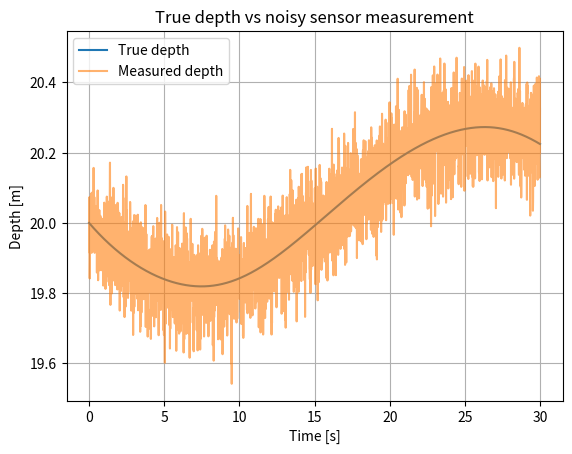
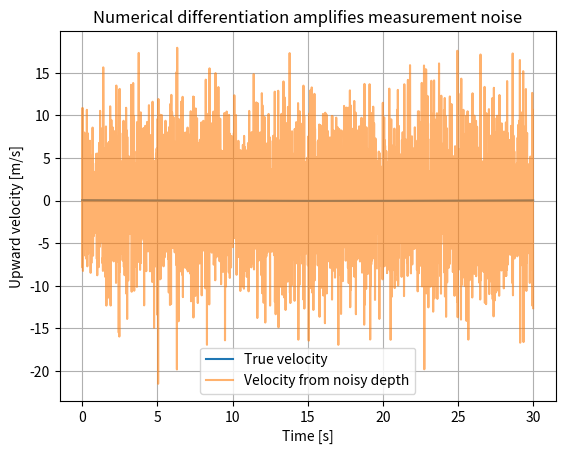
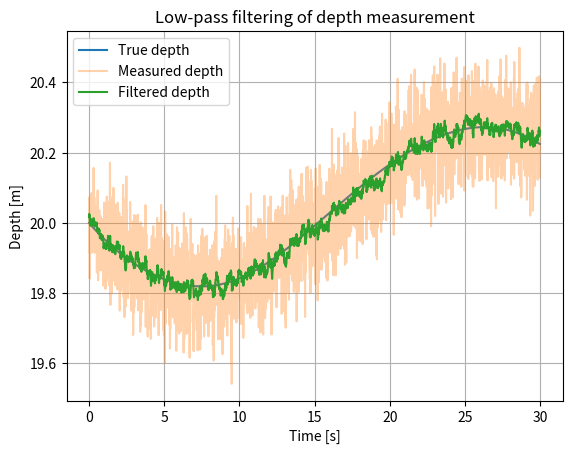
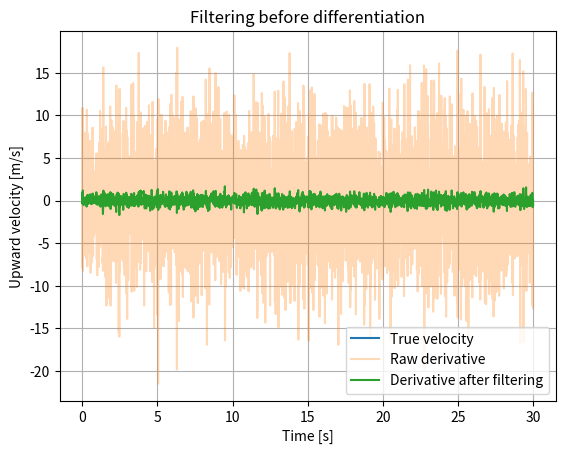
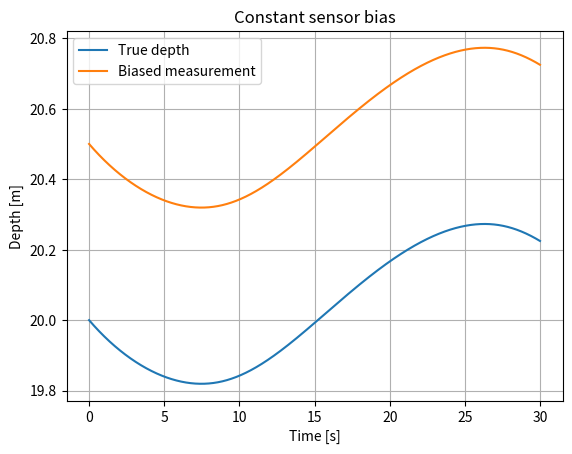
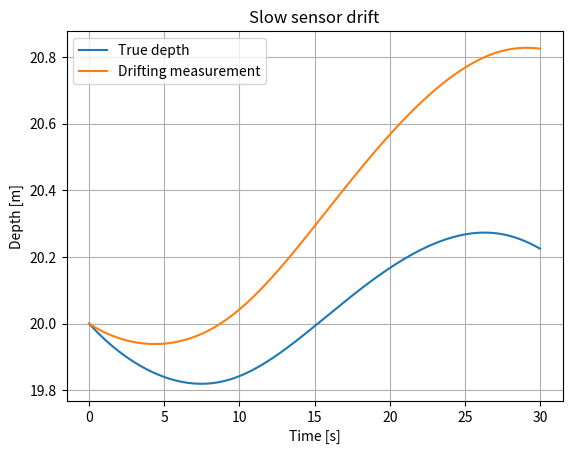
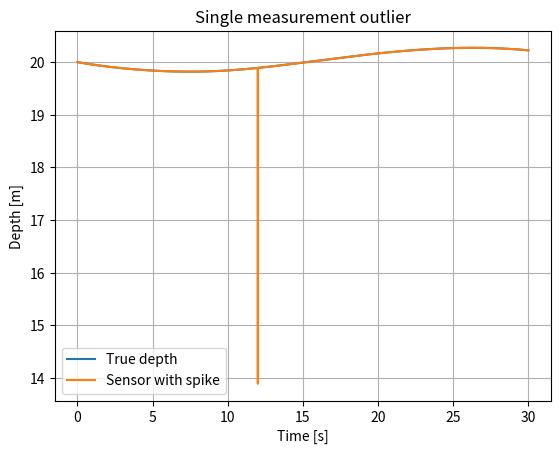
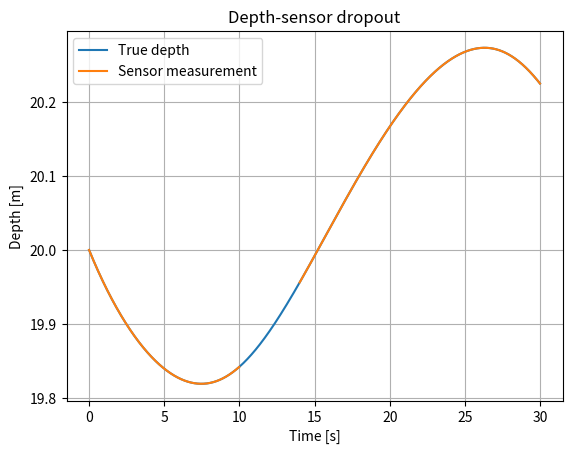
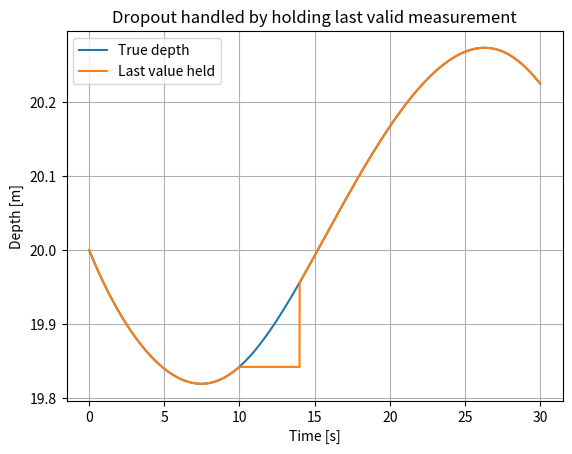
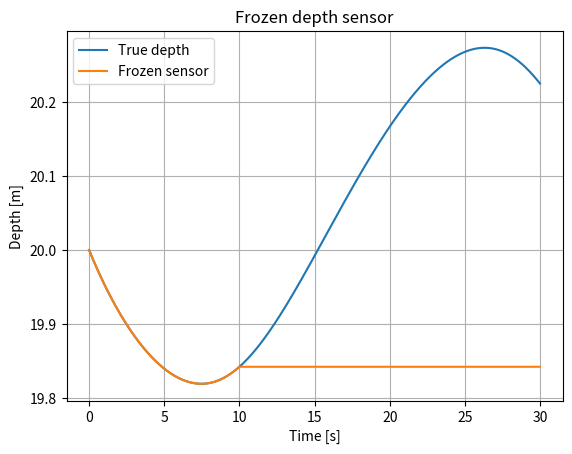
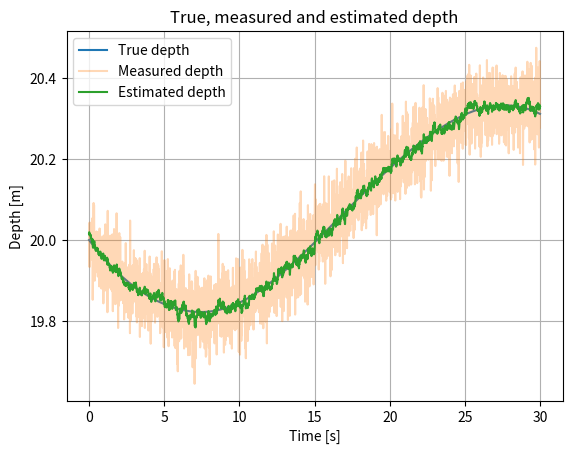
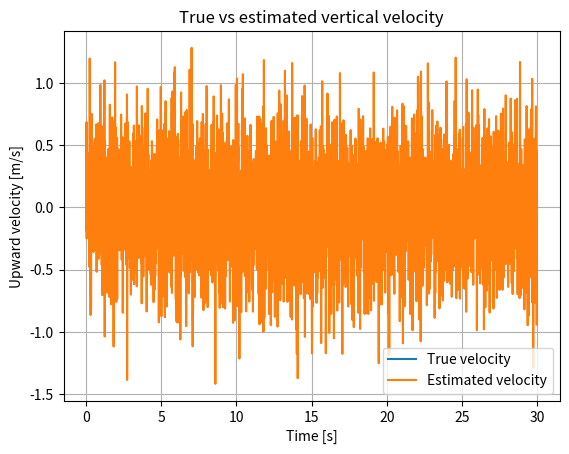
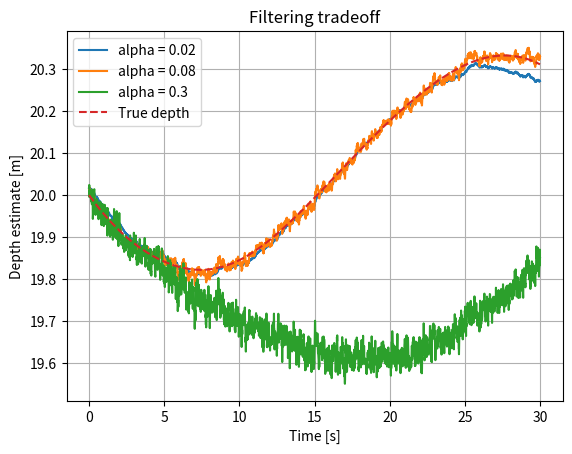
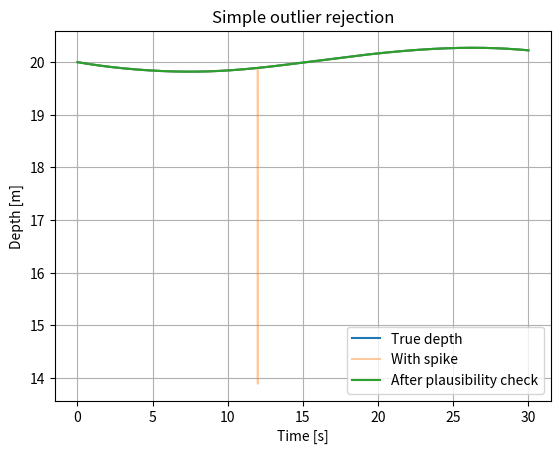

Source code (Python) for these figures, in order:
import numpy as np
import matplotlib.pyplot as plt

rho = 1025.0
g = 9.80665
P0 = 101325.0

mass = 90.0
z_e = 20.0
v_e = 0.0

gas_surface_volume_e = 0.005

Cd = 0.9
A_drag = 0.7

Kz = 0.00008
Kv = 0.0008

def pressure_at_depth(z):
    return P0 + rho * g * z

def gas_volume_at_depth(z, surface_volume):
    return surface_volume * P0 / pressure_at_depth(z)

gas_volume_e = gas_volume_at_depth(z_e, gas_surface_volume_e)
fixed_volume = mass / rho - gas_volume_e

def buoyant_force(z, surface_gas_volume):
    Vg = gas_volume_at_depth(z, surface_gas_volume)
    return rho * g * (fixed_volume + Vg)

def drag_force(v):
    return 0.5 * rho * Cd * A_drag * v * abs(v)

def acceleration(z, v, surface_gas_volume):
    return (
        buoyant_force(z, surface_gas_volume)
        - mass * g
        - drag_force(v)
    ) / mass

def ideal_controller(z, v):
    return Kz * (z - z_e) - Kv * v

def simulate_true_state(
    duration=30.0,
    dt=0.01,
    z0=z_e,
    v0=0.05,
    Vs0=gas_surface_volume_e,
    u_limit=0.0005
):
    n = int(duration / dt) + 1
    t = np.linspace(0, duration, n)

    z = np.zeros(n)
    v = np.zeros(n)
    Vs = np.zeros(n)
    u_hist = np.zeros(n)

    z[0] = z0
    v[0] = v0
    Vs[0] = Vs0

    for i in range(n - 1):
        u = ideal_controller(z[i], v[i])
        u = np.clip(u, -u_limit, u_limit)

        a = acceleration(z[i], v[i], Vs[i])

        v[i + 1] = v[i] + a * dt
        z[i + 1] = z[i] - v[i + 1] * dt
        Vs[i + 1] = max(Vs[i] + u * dt, 0.0)

        u_hist[i] = u

    u_hist[-1] = u_hist[-2]
    return t, z, v, Vs, u_hist

t_ref, z_ref, v_ref, Vs_ref, u_ref = simulate_true_state()

rng = np.random.default_rng(42)

sigma_z = 0.08  # depth noise standard deviation [m]
noise = rng.normal(0.0, sigma_z, size=len(z_ref))

z_meas = z_ref + noise

plt.plot(t_ref, z_ref, label="True depth")
plt.plot(t_ref, z_meas, alpha=0.6, label="Measured depth")

plt.xlabel("Time [s]")
plt.ylabel("Depth [m]")
plt.title("True depth vs noisy sensor measurement")
plt.grid(True)
plt.legend()
plt.show()

dt = t_ref[1] - t_ref[0]

v_est_raw = -np.gradient(z_meas, dt)

plt.plot(t_ref, v_ref, label="True velocity")
plt.plot(t_ref, v_est_raw, alpha=0.6, label="Velocity from noisy depth")

plt.xlabel("Time [s]")
plt.ylabel("Upward velocity [m/s]")
plt.title("Numerical differentiation amplifies measurement noise")
plt.grid(True)
plt.legend()
plt.show()

def low_pass_filter(signal, alpha):
    filtered = np.zeros_like(signal)
    filtered[0] = signal[0]

    for k in range(1, len(signal)):
        filtered[k] = alpha * signal[k] + (1 - alpha) * filtered[k - 1]

    return filtered

alpha = 0.08
z_filt = low_pass_filter(z_meas, alpha)

plt.plot(t_ref, z_ref, label="True depth")
plt.plot(t_ref, z_meas, alpha=0.35, label="Measured depth")
plt.plot(t_ref, z_filt, label="Filtered depth")

plt.xlabel("Time [s]")
plt.ylabel("Depth [m]")
plt.title("Low-pass filtering of depth measurement")
plt.grid(True)
plt.legend()
plt.show()

v_est_filt = -np.gradient(z_filt, dt)

plt.plot(t_ref, v_ref, label="True velocity")
plt.plot(t_ref, v_est_raw, alpha=0.3, label="Raw derivative")
plt.plot(t_ref, v_est_filt, label="Derivative after filtering")

plt.xlabel("Time [s]")
plt.ylabel("Upward velocity [m/s]")
plt.title("Filtering before differentiation")
plt.grid(True)
plt.legend()
plt.show()

bias = 0.5
z_bias = z_ref + bias

plt.plot(t_ref, z_ref, label="True depth")
plt.plot(t_ref, z_bias, label="Biased measurement")

plt.xlabel("Time [s]")
plt.ylabel("Depth [m]")
plt.title("Constant sensor bias")
plt.grid(True)
plt.legend()
plt.show()

drift_rate = 0.02  # m per second, intentionally exaggerated for demonstration
drift = drift_rate * t_ref

z_drift = z_ref + drift

plt.plot(t_ref, z_ref, label="True depth")
plt.plot(t_ref, z_drift, label="Drifting measurement")

plt.xlabel("Time [s]")
plt.ylabel("Depth [m]")
plt.title("Slow sensor drift")
plt.grid(True)
plt.legend()
plt.show()

z_spike = z_ref.copy()

spike_time = 12.0
spike_idx = np.argmin(np.abs(t_ref - spike_time))
z_spike[spike_idx] -= 6.0

plt.plot(t_ref, z_ref, label="True depth")
plt.plot(t_ref, z_spike, label="Sensor with spike")

plt.xlabel("Time [s]")
plt.ylabel("Depth [m]")
plt.title("Single measurement outlier")
plt.grid(True)
plt.legend()
plt.show()

z_dropout = z_ref.copy()

drop_start = 10.0
drop_end = 14.0

mask = (t_ref >= drop_start) & (t_ref <= drop_end)
z_dropout[mask] = np.nan

plt.plot(t_ref, z_ref, label="True depth")
plt.plot(t_ref, z_dropout, label="Sensor measurement")

plt.xlabel("Time [s]")
plt.ylabel("Depth [m]")
plt.title("Depth-sensor dropout")
plt.grid(True)
plt.legend()
plt.show()

def hold_last_valid(signal):
    held = signal.copy()

    for i in range(1, len(held)):
        if np.isnan(held[i]):
            held[i] = held[i - 1]

    return held

z_dropout_held = hold_last_valid(z_dropout)

plt.plot(t_ref, z_ref, label="True depth")
plt.plot(t_ref, z_dropout_held, label="Last value held")

plt.xlabel("Time [s]")
plt.ylabel("Depth [m]")
plt.title("Dropout handled by holding last valid measurement")
plt.grid(True)
plt.legend()
plt.show()

z_frozen = z_ref.copy()

freeze_time = 10.0
freeze_idx = np.argmin(np.abs(t_ref - freeze_time))

z_frozen[freeze_idx:] = z_frozen[freeze_idx]

plt.plot(t_ref, z_ref, label="True depth")
plt.plot(t_ref, z_frozen, label="Frozen sensor")

plt.xlabel("Time [s]")
plt.ylabel("Depth [m]")
plt.title("Frozen depth sensor")
plt.grid(True)
plt.legend()
plt.show()

def simulate_with_sensor(
    noise_std=0.05,
    bias=0.0,
    alpha=0.08,
    duration=30.0,
    dt=0.01,
    z0=z_e,
    v0=0.05,
    Vs0=gas_surface_volume_e,
    u_limit=0.0005,
    seed=1,
):
    rng = np.random.default_rng(seed)

    n = int(duration / dt) + 1
    t = np.linspace(0, duration, n)

    z = np.zeros(n)
    v = np.zeros(n)
    Vs = np.zeros(n)

    z_meas = np.zeros(n)
    z_hat = np.zeros(n)
    v_hat = np.zeros(n)
    u_hist = np.zeros(n)

    z[0] = z0
    v[0] = v0
    Vs[0] = Vs0

    z_meas[0] = z0 + bias + rng.normal(0.0, noise_std)
    z_hat[0] = z_meas[0]
    v_hat[0] = 0.0

    for i in range(n - 1):

        u = Kz * (z_hat[i] - z_e) - Kv * v_hat[i]
        u = np.clip(u, -u_limit, u_limit)

        a = acceleration(z[i], v[i], Vs[i])

        v[i + 1] = v[i] + a * dt
        z[i + 1] = z[i] - v[i + 1] * dt
        Vs[i + 1] = max(Vs[i] + u * dt, 0.0)

        z_meas[i + 1] = (
            z[i + 1]
            + bias
            + rng.normal(0.0, noise_std)
        )

        z_hat[i + 1] = (
            alpha * z_meas[i + 1]
            + (1 - alpha) * z_hat[i]
        )

        v_hat[i + 1] = -(z_hat[i + 1] - z_hat[i]) / dt

        u_hist[i] = u

    u_hist[-1] = u_hist[-2]

    return t, z, v, Vs, z_meas, z_hat, v_hat, u_hist

t_s, z_s, v_s, Vs_s, zm_s, zh_s, vh_s, u_s = simulate_with_sensor()

plt.plot(t_s, z_s, label="True depth")
plt.plot(t_s, zm_s, alpha=0.3, label="Measured depth")
plt.plot(t_s, zh_s, label="Estimated depth")

plt.xlabel("Time [s]")
plt.ylabel("Depth [m]")
plt.title("True, measured and estimated depth")
plt.grid(True)
plt.legend()
plt.show()

plt.plot(t_s, v_s, label="True velocity")
plt.plot(t_s, vh_s, label="Estimated velocity")

plt.xlabel("Time [s]")
plt.ylabel("Upward velocity [m/s]")
plt.title("True vs estimated vertical velocity")
plt.grid(True)
plt.legend()
plt.show()

alphas = [0.02, 0.08, 0.3]

for a in alphas:
    t_a, z_a, v_a, Vs_a, zm_a, zh_a, vh_a, u_a = simulate_with_sensor(alpha=a)
    plt.plot(t_a, zh_a, label=f"alpha = {a}")

plt.plot(t_s, z_s, "--", label="True depth")

plt.xlabel("Time [s]")
plt.ylabel("Depth estimate [m]")
plt.title("Filtering tradeoff")
plt.grid(True)
plt.legend()
plt.show()

def reject_large_jumps(signal, max_jump):
    cleaned = signal.copy()

    for i in range(1, len(cleaned)):
        if abs(cleaned[i] - cleaned[i - 1]) > max_jump:
            cleaned[i] = cleaned[i - 1]

    return cleaned

z_spike_clean = reject_large_jumps(z_spike, max_jump=0.5)

plt.plot(t_ref, z_ref, label="True depth")
plt.plot(t_ref, z_spike, alpha=0.4, label="With spike")
plt.plot(t_ref, z_spike_clean, label="After plausibility check")

plt.xlabel("Time [s]")
plt.ylabel("Depth [m]")
plt.title("Simple outlier rejection")
plt.grid(True)
plt.legend()
plt.show()

# Your code here
